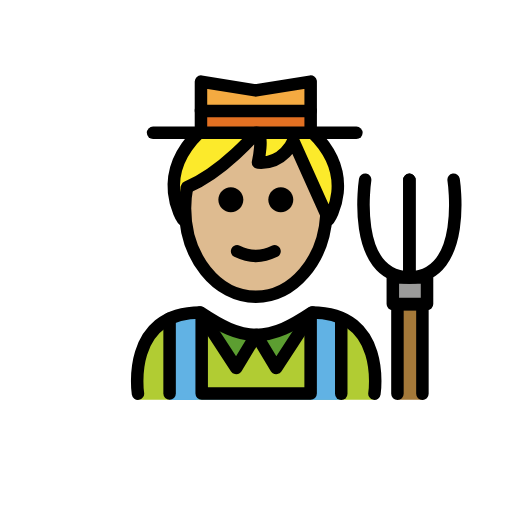
t = 0.00 s
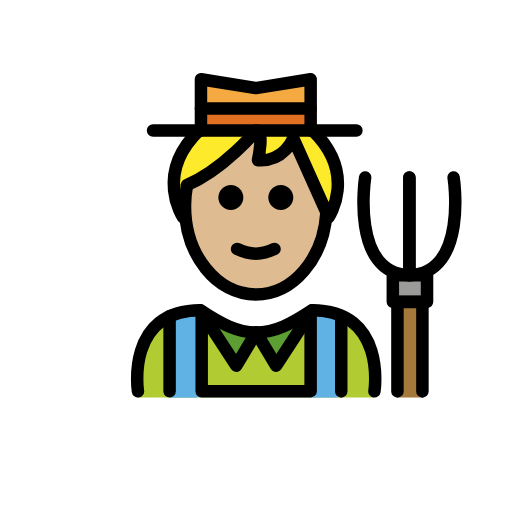
t = 0.48 s
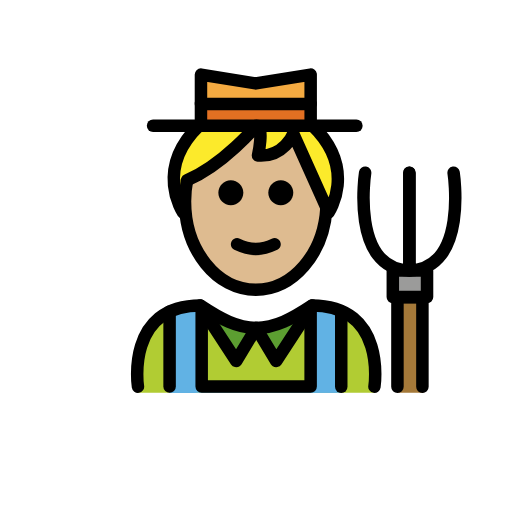
t = 1.43 s
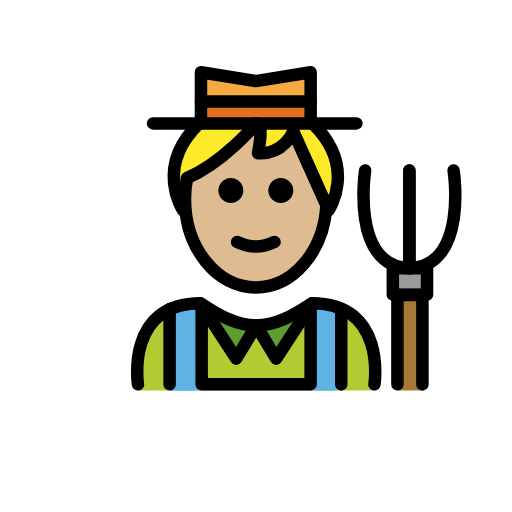
t = 1.90 s
t = 2.38 s: frame unchanged from t = 1.43 s, image omitted
t = 3.33 s: frame unchanged from t = 0.48 s, image omitted

The animated SVG that drew these frames (rendered in a browser with its animation timeline set to each time). Animation: 1 SMIL element (animateTransform=1); one cycle of 3.80 s, repeats indefinitely.

<?xml version='1.0' encoding='utf-8'?>
<svg xmlns="http://www.w3.org/2000/svg" id="emoji" viewBox="-5 -5 82 82" version="1.1" width="200" height="200" role="img">
  <title>OpenMoji: man farmer: medium-light skin tone</title><g><g id="color">
    <path fill="#B1CC33" d="M54.9702,59.0416c0,0,2-13.9922-10-13.9922c-3.1919,2.1279-5.9264,3.5985-9,3.5922h0.125 c-3.0736,0.0063-5.8082-1.4643-9-3.5922c-12,0-10,13.9922-10,13.9922" />
    <polyline fill="#5C9E31" points="27.0327,45.0494 32.8364,53.9364 36.0327,48.6416" />
    <polyline fill="#5C9E31" points="45.0327,45.0494 39.2289,53.9364 36.0327,48.6416" />
    <rect x="57.9121" y="39.4534" width="5.4802" height="4.2448" fill="#9B9B9A" />
    <polygon fill="#A57939" points="62.6522,54.8388 62.6522,43.7392 58.6522,43.7392 58.6522,54.8388 58.6522,58.0592 58.6522,59.0416 62.855,59.0416 62.855,54.8388" />
    <rect x="22.1623" y="45.0897" width="4.2883" height="13.9706" fill="#61B2E4" />
    <polygon fill="#61B2E4" points="49.653,58.2054 22.1623,58.0353 22.1623,59.0132 49.653,59.0132" />
    <polygon fill="#61B2E4" points="48.9196,45.0897 44.6313,45.0897 44.6313,50.7728 44.6313,59.032 48.9196,59.032" />
    <polyline fill="#F4AA41" points="27.185,16.2702 27.185,8.0684 35.9702,9.4857 44.7553,8.0684 44.7553,16.2702" />
    <rect x="27.185" y="12.8535" width="17.4463" height="2.6585" fill="#E27022" />
  </g>
  <g id="hair">
    <path fill="#fcea2b" d="M24.724,24.9937c-0.2098,1.0778-0.321,2.2038-0.321,3.3623c0,0.7929,0.0521,1.5707,0.1523,2.3282 l-0.4737-0.5234c0,0-4.6525-6.8512,2.5534-13.8906h18.2132c7.206,7.0394,2.5535,13.8906,2.5535,13.8906l-5.6599-12.6244 c0,0-1.4782,3.8056-5.6542,3.4931c0,0,1.0645-4.7593-0.2835-4.7593c0,0-5.1834,6.2171-11.0729,8.7249" />
  </g>
  <g id="skin">
    <path fill="#debb90" d="M41.7418,17.5364c0,0-1.4782,3.8056-5.6542,3.4931c0,0,1.0645-4.7593-0.2835-4.7593 c0,0-5.1794,6.2122-11.0663,8.7219c-0.0145,0.0745-0.0322,0.1473-0.0458,0.2222c-0.0624,0.3441-0.1099,0.6948-0.1518,1.0479 c-0.0198,0.1668-0.0459,0.3309-0.061,0.4996c-0.047,0.5239-0.0762,1.0546-0.0762,1.5942c0,0.4494,0.0211,0.8925,0.0538,1.3311 c0.0104,0.1393,0.0273,0.2761,0.0409,0.4142c0.6894,7.0025,5.4556,12.428,11.2439,12.428c5.9927,0,10.8871-5.8153,11.2983-13.1756 L41.7418,17.5364z" />
  </g>
  <g id="skin-shadow" />
  <g id="line">
    <path d="M41.9703,26.9951c0,1.1045-0.8965,2-2,2s-2-0.8955-2-2c0-1.1035,0.8965-2,2-2S41.9703,25.8916,41.9703,26.9951" />
    <path d="M33.9703,26.9951c0,1.1045-0.8965,2-2,2s-2-0.8955-2-2c0-1.1035,0.8965-2,2-2S33.9703,25.8916,33.9703,26.9951" />
    <path d="M35.9702,36.9976c-1.1519,0-2.3038-0.2862-3.4473-0.8579c-0.4942-0.2471-0.6943-0.8477-0.4473-1.3418 c0.2466-0.4937,0.8462-0.6944,1.3418-0.4473c1.7178,0.8594,3.3877,0.8594,5.1055,0c0.4946-0.2471,1.0947-0.0464,1.3418,0.4473 c0.2471,0.4941,0.0469,1.0947-0.4473,1.3418C38.2739,36.7114,37.122,36.9976,35.9702,36.9976z" />
    <polyline fill="none" stroke="#000000" stroke-linecap="round" stroke-linejoin="round" stroke-miterlimit="10" stroke-width="2" points="27.0327,45.0494 32.8364,53.9364 36.0327,48.6416" />
    <polyline fill="none" stroke="#000000" stroke-linecap="round" stroke-linejoin="round" stroke-miterlimit="10" stroke-width="2" points="45.0327,45.0494 39.2289,53.9364 36.0327,48.6416" />
    <path fill="none" stroke="#000000" stroke-linecap="round" stroke-linejoin="round" stroke-miterlimit="10" stroke-width="2" d="M53.4805,23.7951c0,0-2.3766,15.4155,7.0845,15.6583V23.7951" />
    <path fill="none" stroke="#000000" stroke-linecap="round" stroke-linejoin="round" stroke-miterlimit="10" stroke-width="2" d="M67.6495,23.7951c0,0,2.3767,15.4155-7.0845,15.6583V23.7951" />
    <rect x="57.9121" y="39.4534" width="5.4802" height="4.2448" fill="none" stroke="#000000" stroke-linecap="round" stroke-linejoin="round" stroke-miterlimit="10" stroke-width="2" />
    <polyline fill="none" stroke="#000000" stroke-linecap="round" stroke-linejoin="round" stroke-miterlimit="10" stroke-width="2" points="62.6522,58.0692 62.6522,43.7392 58.6522,43.7392 58.6522,58.0592" />
    <path fill="none" stroke="#000000" stroke-linecap="round" stroke-linejoin="round" stroke-miterlimit="10" stroke-width="2" d="M54.9702,58.0494c0,0,2-13-10-13c-3.1919,2.1279-5.9264,3.5985-9,3.5922h0.125c-3.0736,0.0063-5.8082-1.4643-9-3.5922 c-12,0-10,13-10,13" />
    <line x1="22.1623" x2="22.1623" y1="46.0014" y2="58.0353" fill="none" stroke="#000000" stroke-linecap="round" stroke-linejoin="round" stroke-miterlimit="10" stroke-width="2" />
    <line x1="49.653" x2="49.653" y1="46.0014" y2="58.0637" fill="none" stroke="#000000" stroke-linecap="round" stroke-linejoin="round" stroke-miterlimit="10" stroke-width="2" />
    <polyline fill="none" stroke="#000000" stroke-linecap="round" stroke-linejoin="round" stroke-miterlimit="10" stroke-width="2" points="27.301,45.3046 27.301,58.0353 44.7492,58.0211 44.7492,45.2839" />
    <path fill="none" stroke="#000000" stroke-miterlimit="10" d="M24.724,24.9937c-0.2098,1.0778-0.321,2.2038-0.321,3.3623 c0,0.7929,0.0521,1.5707,0.1523,2.3282l-0.4737-0.5234c0,0-4.6525-6.8512,2.5534-13.8906h18.2132 c7.206,7.0394,2.5535,13.8906,2.5535,13.8906l-5.6599-12.6244c0,0-1.4782,3.8056-5.6542,3.4931c0,0,1.0645-4.7593-0.2835-4.7593 c0,0-5.1834,6.2171-11.0729,8.7249" />
    <path fill="none" stroke="#000000" stroke-miterlimit="10" stroke-width="2" d="M24.9525,24.9937 c-0.2097,1.0778-0.3209,2.2038-0.3209,3.3623c0,7.8276,5.0764,14.1732,11.3386,14.1732c5.9698,0,10.8621-5.7671,11.3058-13.0874" />
    <path fill="none" stroke="#000000" stroke-linecap="round" stroke-linejoin="round" stroke-miterlimit="10" stroke-width="2" d="M45.0768,16.2702c7.2059,7.0394,2.5534,13.8906,2.5534,13.8906l-5.6599-12.6244c0,0-1.4782,3.8056-5.6542,3.4931 c0,0,1.0646-4.7593-0.2834-4.7593c0,0-5.1834,6.2171-11.0729,8.7249" />
    <path fill="none" stroke="#000000" stroke-linecap="round" stroke-linejoin="round" stroke-miterlimit="10" stroke-width="2" d="M24.3101,30.1608c0,0-4.6525-6.8512,2.5534-13.8906" />
    <polyline fill="none" stroke="#000000" stroke-linecap="round" stroke-linejoin="round" stroke-miterlimit="10" stroke-width="2" points="27.185,16.2702 27.185,8.0684 35.9702,9.4857 44.7553,8.0684 44.7553,16.2702" />
    <line x1="27.185" x2="44.7553" y1="12.7654" y2="12.7654" fill="none" stroke="#000000" stroke-linecap="round" stroke-linejoin="round" stroke-miterlimit="10" stroke-width="2" />
    <line x1="19.5127" x2="52.0809" y1="16.2702" y2="16.2702" fill="none" stroke="#000000" stroke-linecap="round" stroke-linejoin="round" stroke-miterlimit="10" stroke-width="2" />
  </g>
<animateTransform attributeName="transform" type="translate" values="0 0;0 -1.5;0 0" dur="3.8s" repeatCount="indefinite" /></g></svg>
